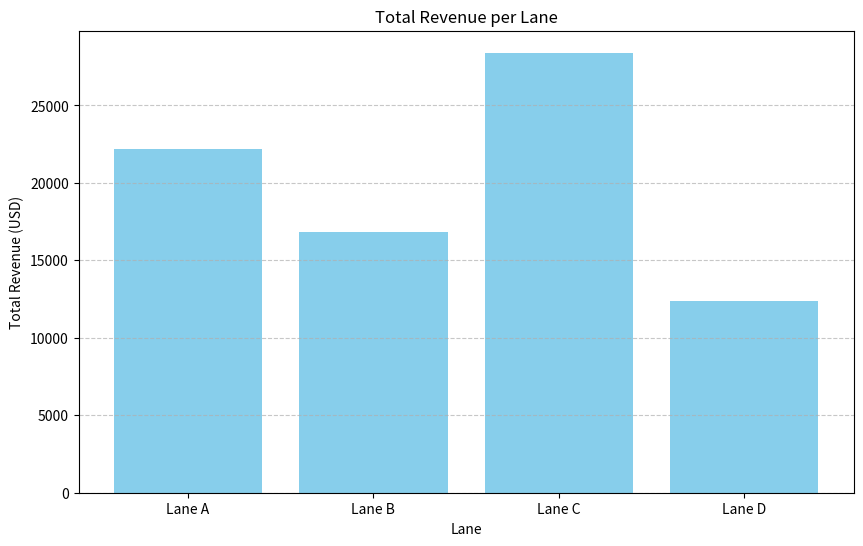

Write the Python code that produced this figure.
import matplotlib.pyplot as plt

lanes = ['Lane A', 'Lane B', 'Lane C', 'Lane D']
revenues = [22200, 16800, 28400, 12400]

plt.figure(figsize=(10, 6))
plt.bar(lanes, revenues, color='skyblue')
plt.xlabel('Lane')
plt.ylabel('Total Revenue (USD)')
plt.title('Total Revenue per Lane')
plt.grid(axis='y', linestyle='--', alpha=0.7)

plt.savefig('revenue_chart.png')
